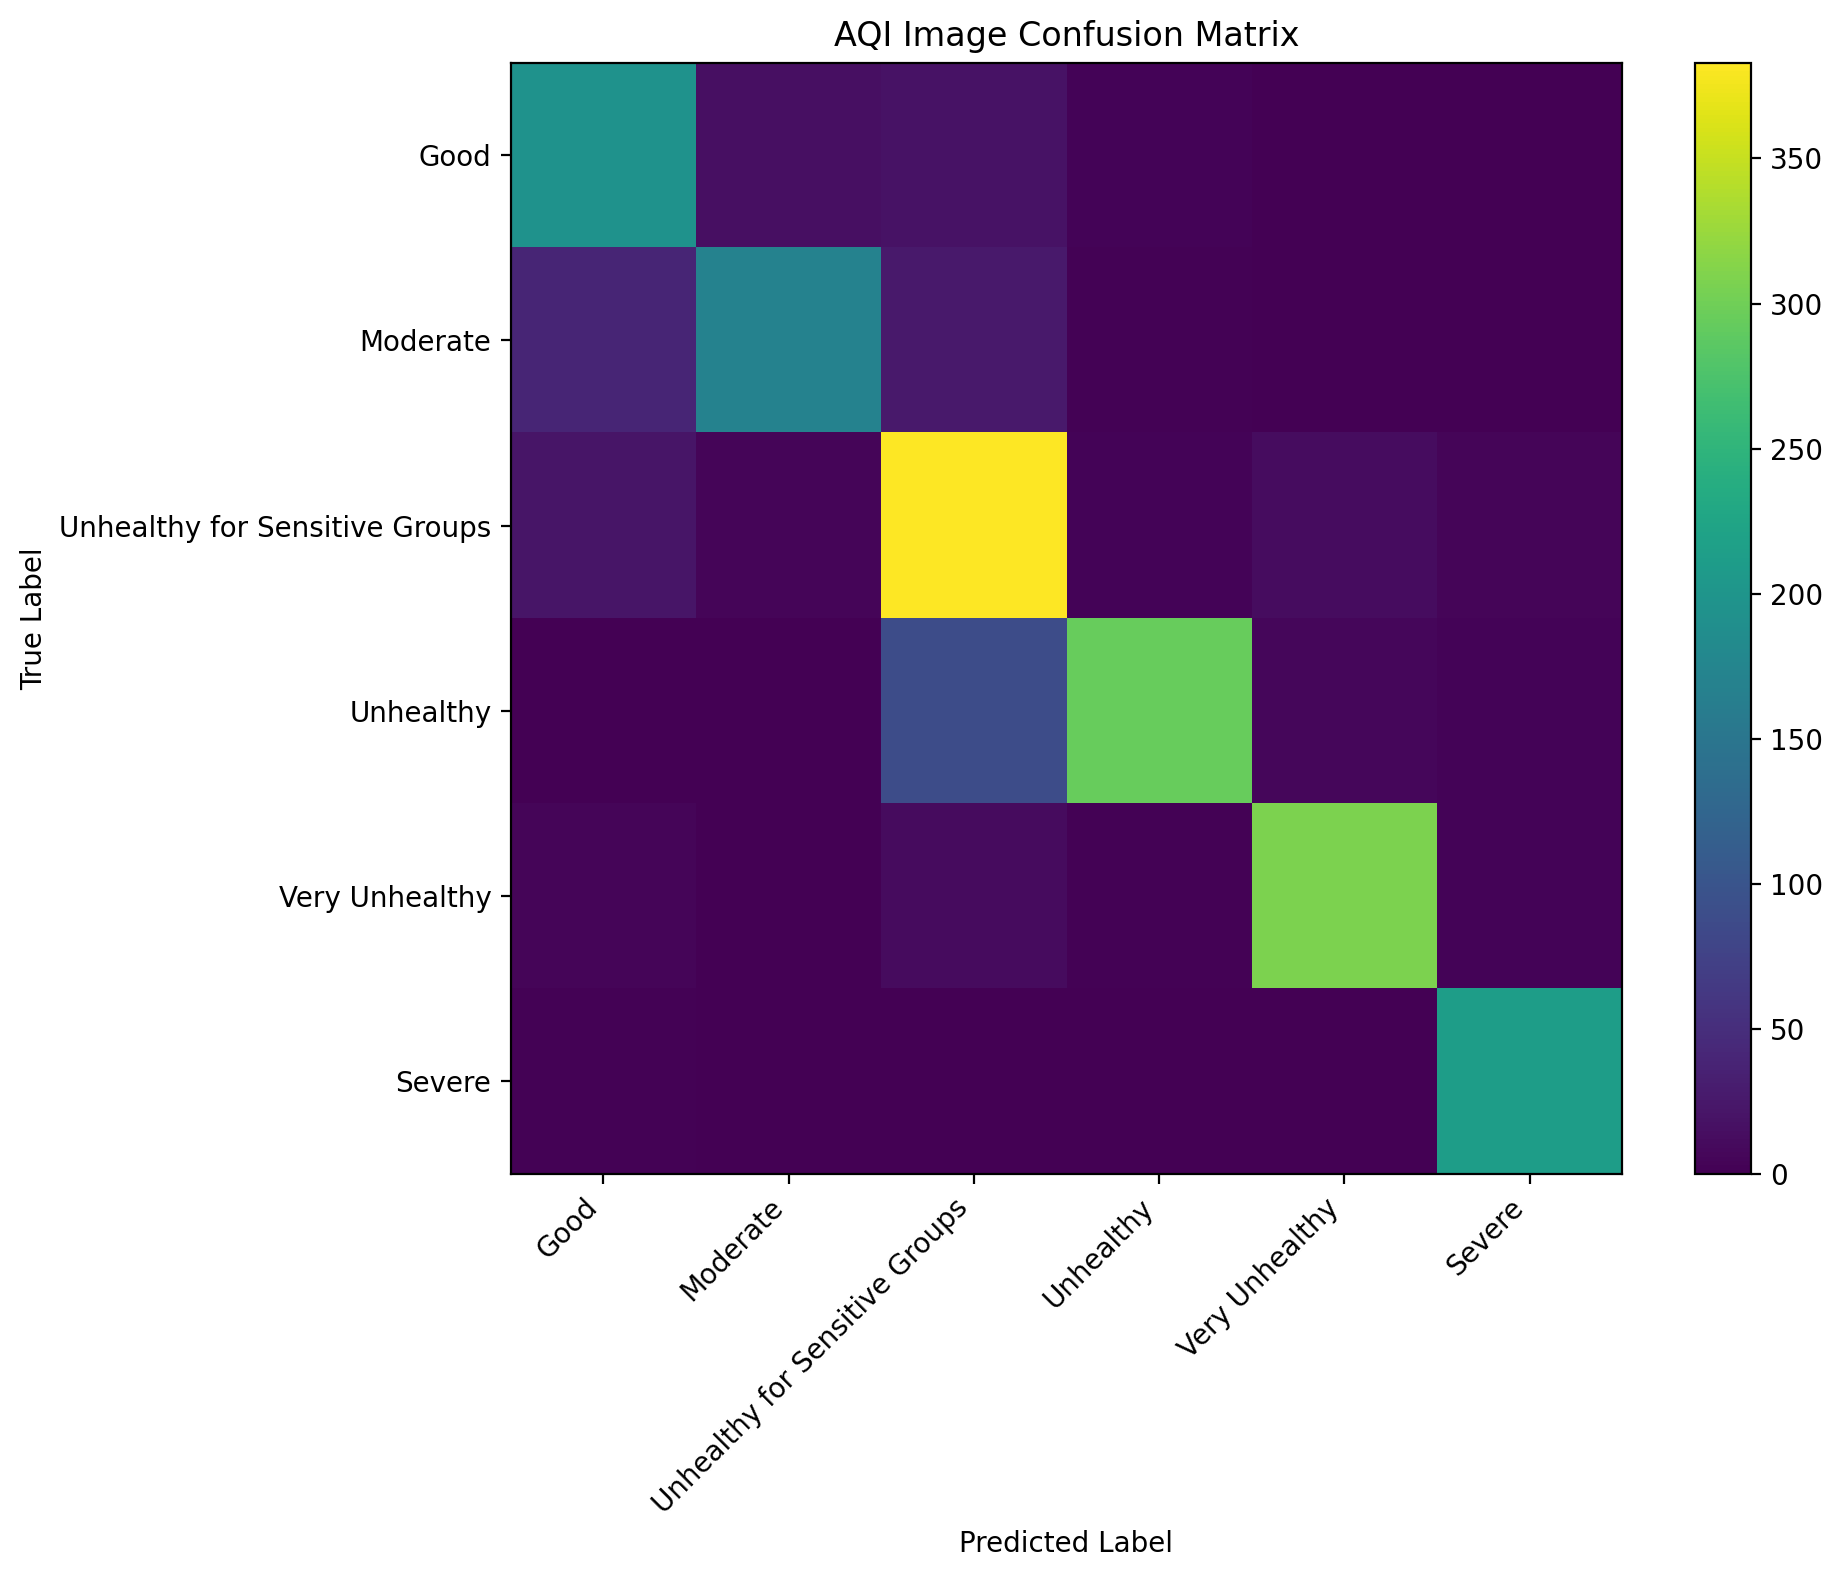

Values plotted in this chart, from the file beside it:
, Good, Moderate, Unhealthy for Sensitive Groups, Unhealthy, Very Unhealthy, Severe
Good, 195, 15, 19, 3, 0, 0
Moderate, 39, 170, 26, 2, 0, 0
Unhealthy for Sensitive Groups, 21, 5, 383, 4, 12, 5
Unhealthy, 0, 1, 89, 294, 6, 4
Very Unhealthy, 5, 1, 11, 2, 308, 3
Severe, 2, 0, 1, 1, 1, 213
